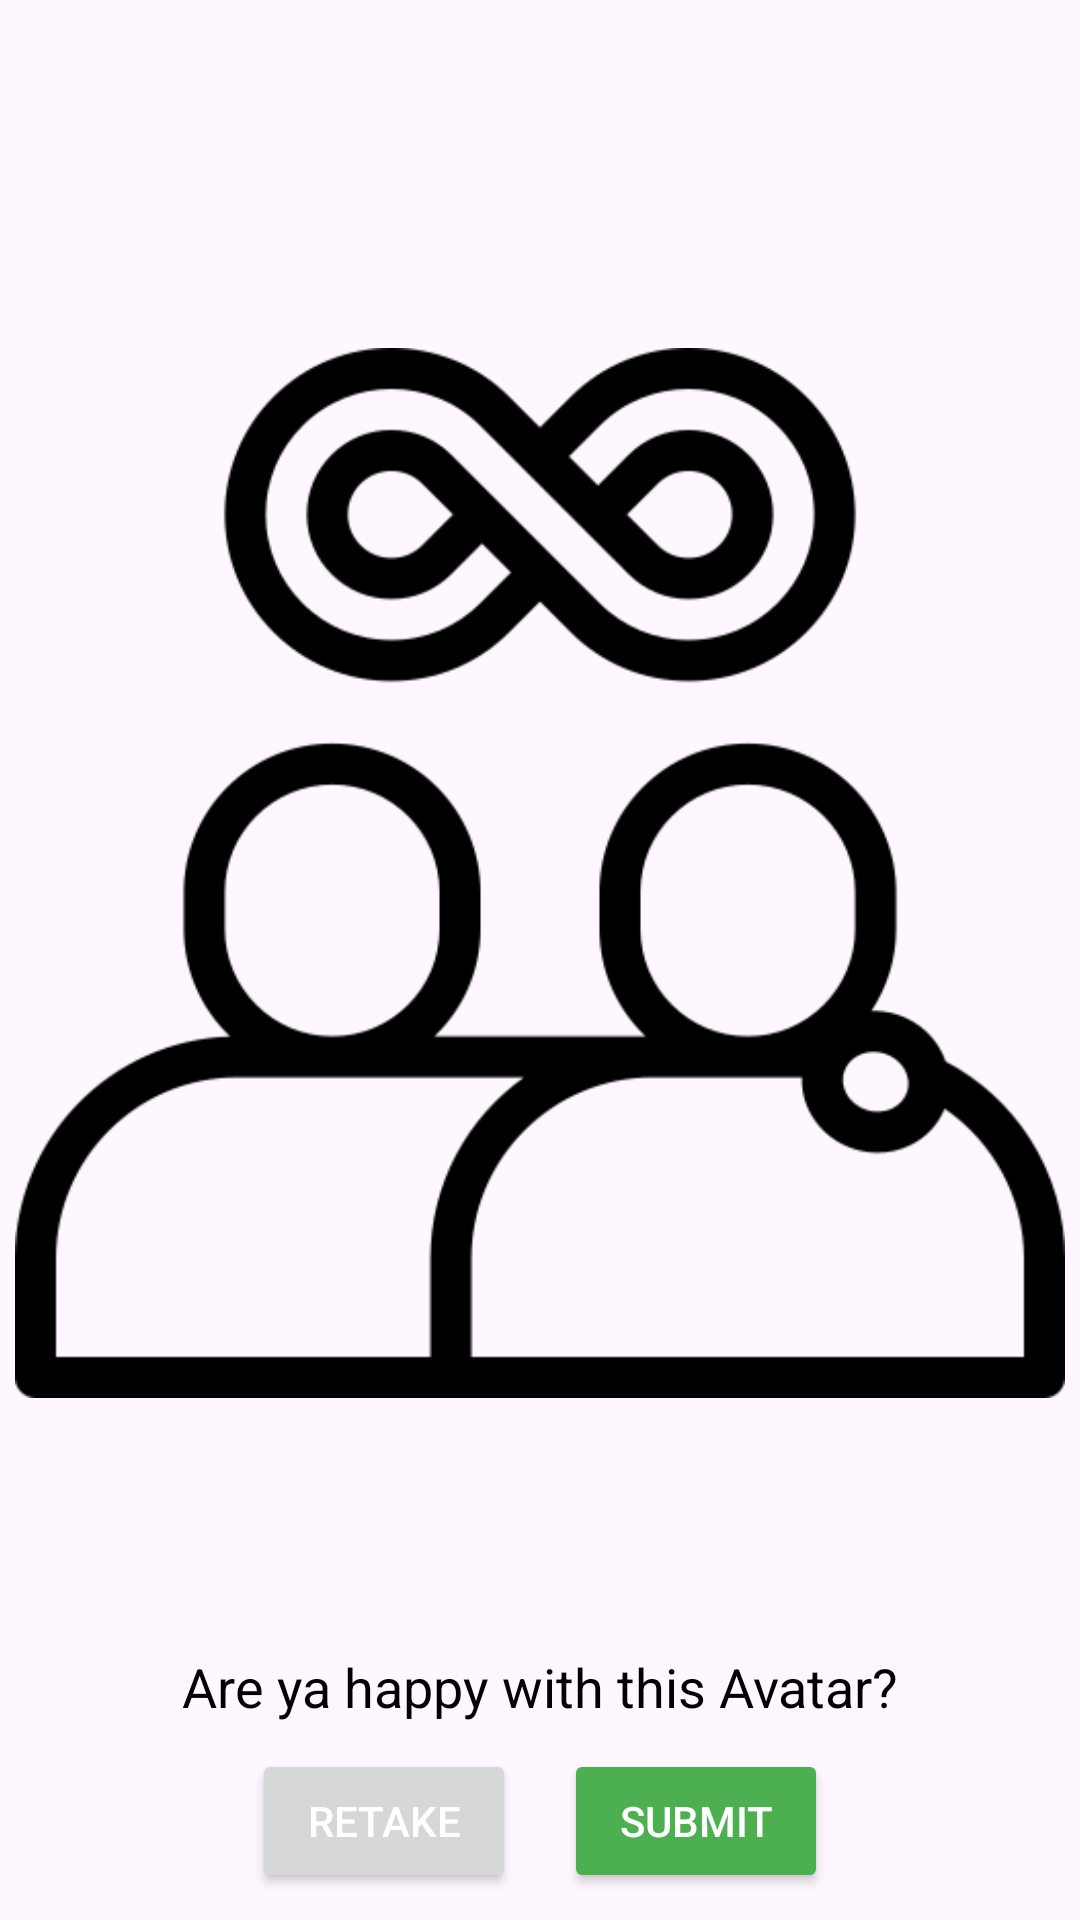

Here is an Android app screen rendered from its layout file. Give the layout XML and the strings, colors and styles it references.
<!-- AndroidManifest.xml: application theme Theme.Friendy2 -->
<!-- res/layout/activity_result.xml -->
<?xml version="1.0" encoding="utf-8"?>
<androidx.constraintlayout.widget.ConstraintLayout xmlns:android="http://schemas.android.com/apk/res/android"
    xmlns:app="http://schemas.android.com/apk/res-auto"
    xmlns:tools="http://schemas.android.com/tools"
    android:layout_width="match_parent"
    android:layout_height="match_parent"
    tools:context=".activity.ResultActivity">

    
    <ImageView
        android:id="@+id/photoImageView"
        android:layout_width="350dp"
        android:layout_height="500dp"
        android:layout_marginTop="32dp"
        android:contentDescription="@string/photo_description"
        android:src="@drawable/logo"
        app:layout_constraintBottom_toTopOf="@+id/questionTextView"
        app:layout_constraintEnd_toEndOf="parent"
        app:layout_constraintStart_toStartOf="parent"
        app:layout_constraintTop_toTopOf="parent"
        app:layout_constraintHorizontal_bias="0.5"
        app:layout_constraintVertical_bias="0.0" />

    
    <TextView
        android:id="@+id/questionTextView"
        android:layout_width="wrap_content"
        android:layout_height="wrap_content"
        android:text="@string/happy_with_avatar"
        android:textColor="#000000"
        android:textSize="18sp"
        app:layout_constraintBottom_toTopOf="@+id/retakeButton"
        app:layout_constraintEnd_toEndOf="parent"
        app:layout_constraintStart_toStartOf="parent"
        app:layout_constraintTop_toBottomOf="@+id/photoImageView"
        app:layout_constraintHorizontal_bias="0.5"
        app:layout_constraintVertical_bias="0.0" />

    
    <Button
        android:id="@+id/retakeButton"
        android:layout_width="wrap_content"
        android:layout_height="wrap_content"
        android:text="@string/retake_button"
        android:textColor="#FFFFFF"
        android:layout_marginEnd="16dp"
        app:layout_constraintEnd_toStartOf="@+id/submitButton"
        app:layout_constraintHorizontal_chainStyle="packed"
        app:layout_constraintStart_toStartOf="parent"
        app:layout_constraintTop_toBottomOf="@+id/questionTextView"
        app:layout_constraintBottom_toBottomOf="parent"
        app:layout_constraintHorizontal_bias="0.5"
        app:layout_constraintVertical_bias="0.5" />

    
    <Button
        android:id="@+id/submitButton"
        android:layout_width="wrap_content"
        android:layout_height="wrap_content"
        android:text="@string/submit_button"
        android:textColor="#FFFFFF"
        android:backgroundTint="#4CAF50"
        app:layout_constraintEnd_toEndOf="parent"
        app:layout_constraintStart_toEndOf="@+id/retakeButton"
        app:layout_constraintTop_toBottomOf="@+id/questionTextView"
        app:layout_constraintBottom_toBottomOf="parent"
        app:layout_constraintHorizontal_bias="0.5"
        app:layout_constraintVertical_bias="0.5" />

</androidx.constraintlayout.widget.ConstraintLayout>
<!-- resources referenced by this layout -->
<resources>
  <!-- drawable logo: png bitmap (drawable, 19342 bytes) -->
  <string name="happy_with_avatar">Are ya happy with this Avatar?</string>
  <string name="photo_description">Photo</string>
  <string name="retake_button">Retake</string>
  <string name="submit_button">Submit</string>
  <style name="Theme.Friendy2" parent="Base.Theme.Friendy2" />
  <style name="Base.Theme.Friendy2" parent="Theme.Material3.DayNight.NoActionBar">
          
          
      </style>
</resources>
